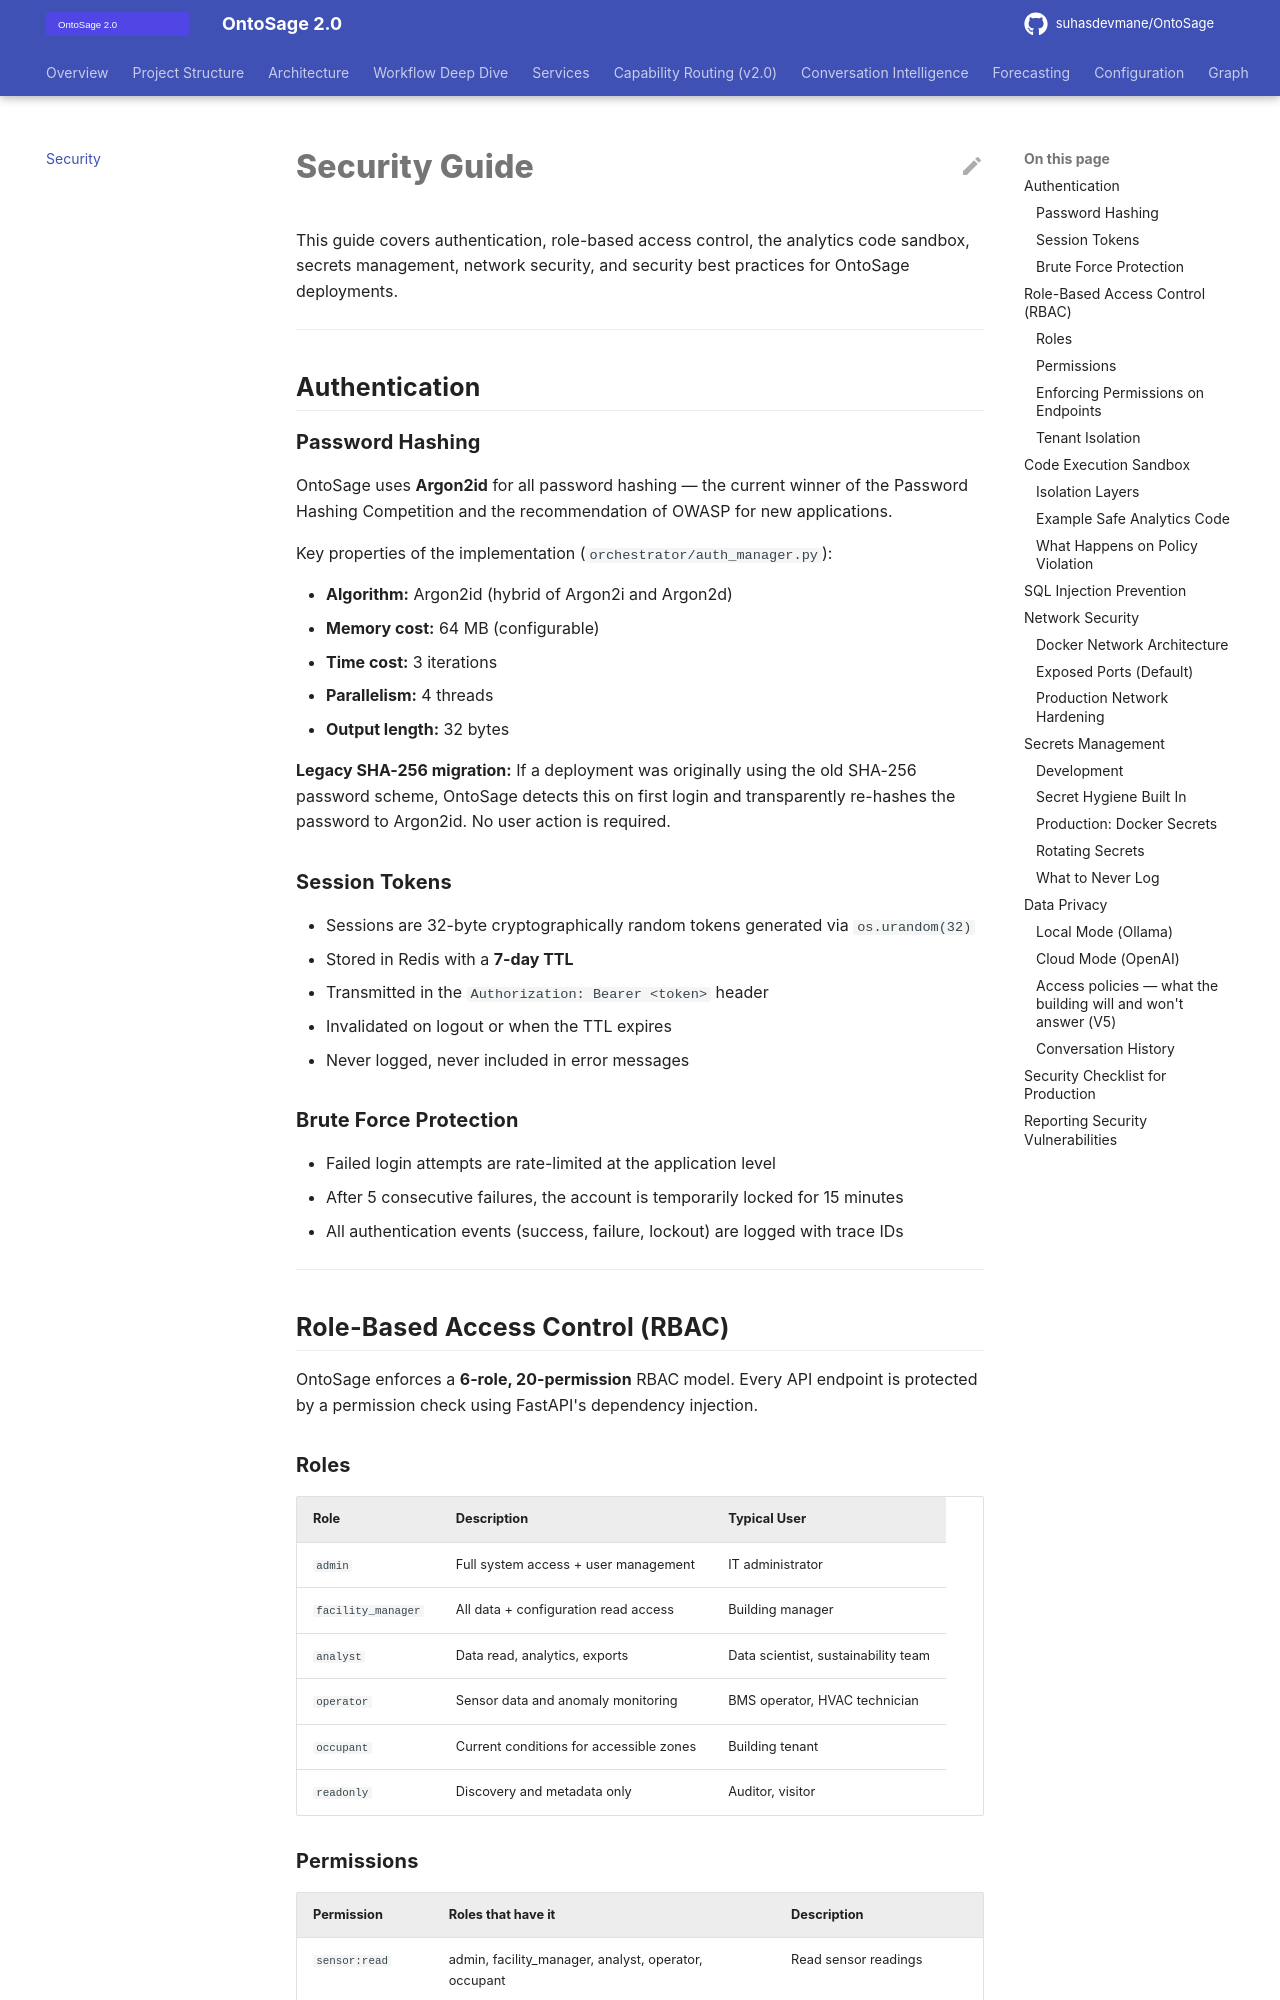

repository: suhasdevmane/OntoSage · page: SECURITY/index.html · generator: mkdocs

# Security Guide

This guide covers authentication, role-based access control, the analytics code sandbox, secrets management, network security, and security best practices for OntoSage deployments.

---

## Authentication

### Password Hashing

OntoSage uses **Argon2id** for all password hashing — the current winner of the Password Hashing Competition and the recommendation of OWASP for new applications.

Key properties of the implementation (`orchestrator/auth_manager.py`):

- **Algorithm:** Argon2id (hybrid of Argon2i and Argon2d)
- **Memory cost:** 64 MB (configurable)
- **Time cost:** 3 iterations
- **Parallelism:** 4 threads
- **Output length:** 32 bytes

**Legacy SHA-256 migration:** If a deployment was originally using the old SHA-256 password scheme, OntoSage detects this on first login and transparently re-hashes the password to Argon2id. No user action is required.

### Session Tokens

- Sessions are 32-byte cryptographically random tokens generated via `os.urandom(32)`
- Stored in Redis with a **7-day TTL**
- Transmitted in the `Authorization: Bearer <token>` header
- Invalidated on logout or when the TTL expires
- Never logged, never included in error messages

### Brute Force Protection

- Failed login attempts are rate-limited at the application level
- After 5 consecutive failures, the account is temporarily locked for 15 minutes
- All authentication events (success, failure, lockout) are logged with trace IDs

---

## Role-Based Access Control (RBAC)

OntoSage enforces a **6-role, 20-permission** RBAC model. Every API endpoint is protected by a permission check using FastAPI's dependency injection.

### Roles

| Role | Description | Typical User |
|------|-------------|-------------|
| `admin` | Full system access + user management | IT administrator |
| `facility_manager` | All data + configuration read access | Building manager |
| `analyst` | Data read, analytics, exports | Data scientist, sustainability team |
| `operator` | Sensor data and anomaly monitoring | BMS operator, HVAC technician |
| `occupant` | Current conditions for accessible zones | Building tenant |
| `readonly` | Discovery and metadata only | Auditor, visitor |
